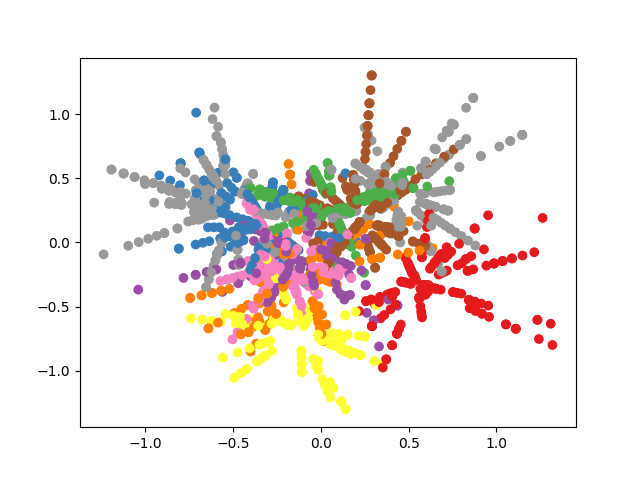

Data behind this chart, as committed beside it:
, x0, x1, x2, x3, x4, x5, x6, x7, x8, x9, x10, x11, x12, x13, x14, x15, x16, x17, x18, x19, y0, y1
0, -0.1236, -0.212, 0.1559, -0.3097, -0.1855, 0.1463, -0.008372, -0.03992, 0.05336, -0.02311, -0.1964, 0.193, 0.2004, 0.03106, 0.006827, 0.3539, -0.04181, -0.03926, 0.05513, 1.223, 0.3881, 0.3637
1, -0.1026, 0.01874, -0.02817, -0.09231, 0.1026, 0.145, 0.1341, 0.1044, 0.05481, -0.2417, 0.2272, 0.04111, 0.08279, 0.1518, 0.1951, 0.05695, 0.05929, -0.08157, 0.004504, 0.8837, -0.03081, 0.2884
2, 0.1377, 0.04798, 0.1189, -0.07055, -0.1428, -0.06202, -0.002574, 0.05735, 0.3417, -0.006391, -0.1446, -0.05233, -0.07012, 0.07282, -0.233, 0.009568, 0.02367, 0.03512, 0.9097, -0.03599, 0.5882, -0.3328
3, 0.04711, 0.4268, 0.0702, -0.1706, 0.1512, 0.2017, 0.2043, -0.2043, -0.02757, 0.2113, -0.3146, -0.09326, -0.2665, -0.1741, -0.1891, 0.2335, -0.0438, 0.8388, -0.1934, 0.02645, -0.2402, -0.3201
4, -0.1738, 0.03174, -0.04771, -0.1563, 0.1738, 0.2456, 0.2271, 0.1768, 0.09282, -0.4094, 0.3848, 0.06962, 0.1402, 0.257, 0.3304, 0.09645, 0.1004, -0.1381, 0.007628, 0.8031, -0.1028, 0.3086
5, -0.4959, 0.6291, 0.1722, 0.2549, -0.03754, 0.1152, 0.06371, 0.09381, 0.366, -0.4289, 0.1925, -0.1087, -0.06383, -0.08602, -0.1068, -0.349, 0.05218, 0.4756, -0.01598, -0.0003942, -0.2451, -0.133
6, -0.1595, 1.124, 0.07005, 0.04221, 0.05126, 0.3057, -0.07092, -0.333, 0.03014, -0.007654, -0.07828, -0.148, -0.06643, 0.02743, -0.07605, 0.3649, -0.1453, -0.12, -0.3462, 0.03804, -0.5394, 0.3576
7, 0.1883, 0.3681, -0.07346, 0.2305, -0.8156, -0.2965, -0.1016, -0.1545, 0.1052, 0.3206, 0.1602, -0.1968, -0.4815, 0.1761, -0.5813, 0.2065, -0.05959, 0.6282, 0.09084, -0.0009095, 0.1553, -0.8435
8, -0.174, 0.3864, 1.132, -0.3553, 0.06042, -0.07392, 0.06201, 0.0606, -0.1389, 0.2762, 0.03022, 0.1424, 0.2044, -0.1116, -0.1379, 0.1697, 0.2107, -0.2083, 0.3042, -0.03562, 0.6369, 0.5716
9, -0.0249, 0.06271, 0.8468, 0.03705, 0.3649, -0.06915, 0.04801, 0.2277, 0.1152, 0.06532, -0.1533, -0.1932, 0.008082, -0.07006, -0.002883, 0.03111, -0.1023, 0.07473, 0.2811, -0.1527, 0.344, 0.2614
10, -0.02399, 0.2031, -0.02037, 0.06171, 1.49, 0.322, -0.09978, 0.08644, 0.114, 0.1755, 0.01637, -0.1138, -0.0008352, -0.1107, 0.3881, 0.286, -0.04694, 0.09873, -0.03814, 0.2751, -0.8635, 0.4034
11, 0.4702, 0.01353, 0.1587, -0.01774, 0.1703, 0.1528, -0.0391, 0.1597, 0.5451, 0.2255, 0.103, 0.03946, -0.3202, -0.3249, 0.1023, -0.433, -0.2423, 1.405, 0.6053, -0.5268, 0.1419, -1.301
12, 0.1483, -0.1639, 0.0404, -0.09088, 0.1968, 0.1977, -0.2065, -0.3937, -0.4505, 0.1737, -0.3384, -0.1442, -0.1697, -0.01496, -0.5511, 0.05373, 0.1491, 0.02517, 0.9115, 0.02772, 0.5322, -0.2562
13, 0.03601, -0.216, 0.1439, -0.02436, 0.3402, -0.01413, 0.0786, 0.04605, -0.1168, 0.1853, 0.3557, -0.002759, -0.05611, -0.06629, -0.3534, -0.0332, 0.04687, 0.197, 0.1793, 0.9222, 0.1189, 0.09758
14, 0.355, 0.2935, -0.01321, -0.3278, -0.5876, -0.2248, -0.0271, 0.2906, -0.1352, 0.1047, 0.2704, 0.02667, -0.02955, -0.2715, -0.2495, 0.08633, -0.04168, 1.025, -0.009809, 0.1378, 0.1926, -0.859
15, -0.1953, 0.05285, -0.3785, -0.1201, -0.1919, 0.06837, -0.08835, 0.4166, 0.1946, -0.177, -0.08036, -0.07212, 0.686, 0.6867, 0.04223, -0.4325, -0.001439, 0.3963, -0.08475, 0.2292, -0.3278, -0.3821
16, 0.0221, -0.001401, 0.0002825, 0.1398, 0.7992, 0.1376, -0.1012, -0.0538, -0.1124, 0.0122, -0.2594, -0.07733, -0.07021, 0.1721, 0.02051, 0.09468, 0.0008084, -0.1428, 0.1235, -0.1151, -0.3548, 0.2312
17, 0.01989, -0.001261, 0.0002542, 0.1258, 0.8193, 0.1238, -0.09106, -0.04842, -0.1012, 0.01098, -0.2335, -0.0696, -0.06319, 0.1548, 0.01846, 0.08521, 0.0007276, -0.1285, 0.1111, -0.1036, -0.3692, 0.2342
18, 0.1453, -0.05704, -0.09053, -0.4141, -0.07475, -0.1951, 0.2198, 0.2923, 0.3757, 0.2184, -0.1533, -0.2858, 0.1964, 0.09126, -0.453, 0.09105, 0.2086, 0.01509, 0.9526, -0.2069, 0.5873, -0.3924
19, 0.2256, -0.1244, 0.221, -0.05436, 0.03325, 0.01643, 0.2355, 0.02663, -0.1919, -0.2203, 0.7424, -0.2877, 0.007753, -0.1611, -0.01358, -0.1183, -0.1295, -0.08081, 0.1182, 0.1561, 0.258, 0.004576
20, -0.09613, -0.04111, 0.2323, -0.09798, -0.0345, -0.07221, 0.05449, 0.1253, -0.06104, -0.05285, -0.03418, 0.06491, -0.09059, -0.04606, -0.2906, -0.1693, -0.01378, 1.11, 0.03615, -0.1346, 0.06156, -0.7081
21, -0.1019, 0.6481, -0.3633, -0.1704, 0.04099, 0.0734, -0.1753, 0.1899, 0.2657, 0.07396, -0.1104, 0.21, 0.1411, 0.162, -0.1226, -0.5293, 0.3953, -0.3008, -0.006679, 0.4446, -0.3865, 0.3071
22, -0.0249, 0.06271, 0.8468, 0.03705, 0.3649, -0.06915, 0.04801, 0.2277, 0.1152, 0.06532, -0.1533, -0.1932, 0.008082, -0.07006, -0.002883, 0.03111, -0.1023, 0.07473, 0.2811, -0.1527, 0.344, 0.2614
23, -0.06345, 0.1436, 0.05755, -0.03755, 0.4141, 0.03257, 0.1902, -0.09428, -0.2291, -0.1331, -0.04504, -0.08346, 0.2246, -0.02017, 0.07755, -0.007811, -0.07286, 1.006, 0.2881, -0.1291, -0.1261, -0.5832
24, -0.08386, 1.004, -0.1545, 0.03239, -0.06135, -0.301, -0.009846, -0.05337, -0.2743, -0.01128, 0.2503, 0.08761, 0.1028, -0.2254, 0.08015, 0.02495, 0.08891, 0.07103, -0.2285, -0.006958, -0.4335, 0.09761
25, -0.6376, 0.8294, -0.08717, -0.2244, 0.5499, 0.3145, 0.4171, -0.279, 0.3569, 0.1568, 0.2439, 0.3255, -0.2874, -0.1342, 0.2728, -0.8398, 0.4786, 0.1749, -0.01445, 0.06973, -0.5697, 0.2347
26, -0.01859, -0.07267, 0.181, -0.03778, -0.09684, 0.09657, -0.08232, 0.1107, -0.1003, -0.03747, 0.02557, -0.06287, -0.002261, 0.137, 0.069, 0.08083, -0.1068, 1.143, 0.1125, 0.1688, 0.05433, -0.794
27, -0.08831, -0.1548, 0.8851, -0.07144, 0.01643, 0.1011, -0.1442, -0.07249, -0.2035, -0.5131, 0.02356, 0.2299, 0.07897, -0.07669, 0.01459, -0.1777, -0.0185, -0.06469, -0.129, 0.06136, 0.3986, 0.4412
28, 0.1119, 0.2709, -0.2202, -0.1303, -0.08326, -0.06914, 0.02785, 0.1978, 0.1236, 0.06464, 0.9113, -0.1372, -0.09762, 0.1897, -0.007564, -0.05474, -0.02251, 0.101, -0.1608, 0.1733, -0.3443, -0.306
29, -0.1655, 0.09738, -0.2894, 0.07743, 0.2246, -0.03104, 0.2225, -0.2362, -0.1844, -0.02818, 0.2121, -0.08661, -0.0941, 0.7943, 0.04209, 0.2587, 0.1454, 0.1445, -0.04294, -0.1169, -0.4729, -0.266
30, 0.03999, 0.1445, 0.07017, 0.1352, 0.0003052, -0.1591, -0.2084, -0.2071, 0.7151, -0.2215, 0.3654, 0.1565, -0.1297, -0.081, 0.02335, -0.136, 0.01401, 0.1613, -0.007416, 0.06972, -0.1727, -0.1566
31, -0.1616, -0.1682, 0.3081, 0.1047, 0.105, -0.08149, -0.1095, 0.1597, 0.2213, 0.004311, 0.3249, 0.3626, -0.4738, 1.122, -0.01212, 0.1105, 0.3176, -0.262, -0.4611, 0.3148, -0.4011, 0.2556
32, -0.1028, 0.1733, -0.4529, 0.0009171, -0.301, -0.1582, 0.00761, 0.05221, -0.134, 0.07764, 1.233, -0.07938, 0.4074, 0.4162, -0.122, -0.1815, -0.4736, -0.03602, -0.1034, 0.2217, -0.3214, -0.4495
33, 0.08297, -0.00391, -0.02127, 0.11, -0.02423, -0.1026, 0.1114, 0.009889, -0.127, -0.1363, 0.01169, 0.2864, -0.04813, 0.9588, 0.1867, -0.007018, -0.1775, -0.1927, 0.1503, 0.08164, -0.05344, -0.0709
34, -0.2175, -0.4092, 0.3884, -0.1962, -0.1856, -0.1483, -0.5245, -0.136, -0.1365, 0.1766, 0.1988, 0.001073, 0.2652, 0.09676, -0.004463, 0.0458, -0.05426, -0.1124, 0.9238, -0.321, 0.7752, -0.3925
35, -0.1062, 0.03691, 0.1423, 0.08154, -0.04638, -0.172, -0.3781, 0.1568, 0.9198, -0.06105, 0.01791, -0.1913, -0.04761, 0.2754, 0.0688, 0.0489, -0.2154, 0.3054, -0.1937, 0.2617, -0.2914, -0.1835
36, 0.1136, -0.7891, 0.5567, 0.111, -0.1857, -0.1113, 0.1405, -0.03304, -0.5779, 0.5876, -0.03146, 0.2903, -0.197, 0.4373, 0.08149, 0.1733, -0.2975, 0.3447, 1.196, 0.3705, 1.233, -0.6032
37, 0.06465, -0.2289, 0.194, -0.05751, 0.01141, 0.1138, 0.1483, -0.3621, -0.0477, 0.2029, -0.3915, 0.08928, -0.52, -0.2357, 0.008906, -0.3819, -0.2272, -0.3393, 1.38, 0.03786, 1.089, -0.1246
38, -0.008618, 0.09774, 1.124, -0.1107, -0.1193, 0.2546, 0.1392, 0.0868, -0.01699, 0.1132, -0.156, 0.1877, -0.004383, 0.09689, 0.07917, -0.01612, -0.02148, 0.1497, 0.1258, -0.2171, 0.6234, 0.2098
39, 0.06455, -0.2237, 0.2203, -0.2458, -0.3745, 0.1723, -0.1082, 0.1613, 0.08467, -0.3382, -0.5643, -0.2275, 0.003422, -0.2535, -0.1354, -0.3027, 0.03525, 1.019, -0.09988, 0.2899, 0.3155, -0.4872
40, -0.4414, 0.4604, -0.09141, 0.1398, 0.03863, -0.06544, 0.4318, -0.4221, 0.07651, 0.2333, 0.9924, -0.03027, -0.03655, -0.3145, 0.009766, 0.1313, 0.01757, -0.06974, -0.1254, -0.07154, -0.2515, 0.03352
41, 0.03779, 1.022, 0.2173, -0.06169, -0.1563, 0.2992, -0.545, 0.004688, -0.3107, -0.1756, 0.4637, -0.01028, 0.04497, -0.4107, -0.1681, 0.04531, 0.08178, 0.1422, 0.001989, 0.1215, -0.1738, -0.01055
42, 0.08044, 0.09551, 0.227, -0.01415, -0.3843, -0.2097, 1.21, 0.03599, 0.1665, 0.1114, -0.0525, -0.04457, 0.4757, 0.1062, -0.03294, 0.1167, 0.0571, -0.5526, 0.1665, 0.4664, 0.7035, 0.6678
43, 0.2284, -0.04304, -0.3883, 0.1859, -0.1925, -0.2183, 0.2647, -0.21, 0.3234, 0.07742, 1.074, 0.07083, -0.3777, -0.4095, 0.04969, 0.1309, 0.01904, -0.1894, 0.004362, -0.01891, -0.03499, -0.275
44, 0.0494, -0.2964, 0.1974, -0.03341, 0.4667, -0.01938, 0.1078, 0.06317, -0.1602, 0.2541, 0.488, -0.003785, -0.07697, -0.09094, -0.4847, -0.04555, 0.06429, 0.2702, 0.2459, 0.8933, 0.136, 0.03746
45, 0.01917, 0.06445, 0.2525, 0.1927, -0.04121, 0.1347, 1.08, 0.1547, 0.09142, -0.1326, -0.2205, 0.07795, 0.259, -0.1056, -0.0256, -0.141, 0.1603, -0.3138, -0.3081, 0.05105, 0.255, 0.7049
46, 0.113, 0.0458, -0.2048, 0.06168, 0.07406, 0.1058, -0.05082, 0.02413, -0.294, -0.09173, 0.1424, 0.2286, -0.1082, 0.02682, 0.05841, 0.05161, 0.1385, -0.4657, -0.01263, 1.061, -0.01844, 0.508
47, 0.09397, -0.1257, -0.05631, 0.000439, 0.03999, 0.1817, -0.006136, -0.1034, 0.07964, -0.04462, 0.02924, -0.01424, -0.2381, 0.06227, 0.07147, 0.1135, 0.2206, 0.8536, 0.06328, 0.05014, -0.09702, -0.6503
48, -0.2302, -0.1582, 0.04717, -0.1582, -0.3671, 0.007882, -0.1802, 0.1378, -0.1167, -0.1587, -0.04841, 0.2426, 0.2093, 0.748, 0.6454, -0.0751, -0.2657, 0.2048, -0.08338, 0.4965, 0.04226, -0.2003
49, -0.1961, -0.01407, -0.35, -0.1274, -0.2334, -0.06077, 0.9372, -0.1019, 0.1207, -0.1341, 0.09595, 0.2464, 0.02103, -0.1297, -0.189, -0.1074, 0.1066, 0.02353, 0.1417, 0.1165, 0.2691, -0.03068
50, -0.098, -0.1216, -0.02124, 0.1428, 0.4317, 0.0258, -0.1836, 0.1722, -0.04094, -0.08993, 0.02857, -0.1689, 0.03028, -0.01203, 0.01339, 0.05192, 0.009187, 0.002224, 0.0387, 1.057, -0.1533, 0.3384
51, -0.01459, 0.1655, 1.21, -0.1875, -0.202, 0.4312, 0.2358, 0.147, -0.02877, 0.1917, -0.2642, 0.3178, -0.007422, 0.1641, 0.1341, -0.0273, -0.03638, 0.2535, 0.213, -0.3677, 0.736, 0.1074
52, -0.1228, 0.1487, 0.2333, -0.1517, 0.108, 0.4002, -0.1539, 0.3877, -0.1965, 0.005293, -0.002569, 0.002651, -0.1931, -0.1363, -0.1539, 0.07537, 0.07608, 0.5131, 0.3161, 0.8825, 0.1997, -0.1015
53, 0.1255, 0.05089, -0.2275, 0.06853, 0.08229, 0.1175, -0.05647, 0.02681, -0.3266, -0.1019, 0.1582, 0.254, -0.1202, 0.0298, 0.06491, 0.05734, 0.1539, -0.5174, -0.01404, 1.068, -0.0286, 0.5357
54, 0.09484, -0.09488, 0.01285, 0.01641, -0.07505, -0.1008, -0.1826, 0.1833, 0.8809, 0.1649, -0.05727, -0.1057, 0.07627, -0.07733, 0.06964, -0.04077, 0.05886, -0.1186, 0.1019, 0.05978, 0.05945, -0.005472
55, -0.06181, 0.08408, -0.1651, 0.2305, 0.2707, -0.1646, 0.9542, -0.1454, -0.3147, 0.05658, 0.137, 0.3757, -0.1676, 0.2495, 0.2507, 0.03695, 0.1124, 0.1631, 0.3686, 0.08922, 0.09048, -0.07743
56, -0.06382, 0.2591, -0.03999, -0.1176, 0.321, 0.2392, 0.004332, -0.1369, -0.4638, 0.1359, -0.2066, -0.4525, 0.3653, 0.1494, -0.2626, -0.28, 0.2008, -0.2024, 0.2988, 1.142, 0.04853, 0.5209
57, 0.2005, 0.04362, -0.1421, -0.1472, 0.1543, 0.1229, -0.1632, -0.2441, -0.2657, 0.3448, -0.0141, 0.4897, 0.1153, 1.091, 0.06354, 0.2073, -0.2004, 0.4482, -0.02081, -0.1459, -0.4229, -0.597
58, -0.08054, 0.09757, 0.153, -0.09952, 0.07084, 0.2626, -0.101, 0.2544, -0.129, 0.003473, -0.001686, 0.001739, -0.1267, -0.08942, -0.101, 0.04945, 0.04992, 0.3367, 0.2074, 0.9229, 0.1562, 0.02259
59, -0.06743, 0.1137, -0.2972, 0.0006017, -0.1975, -0.1038, 0.004993, 0.03426, -0.0879, 0.05094, 1.153, -0.05208, 0.2673, 0.273, -0.08005, -0.1191, -0.3107, -0.02363, -0.06786, 0.1455, -0.2425, -0.3726
... 1,940 more rows
